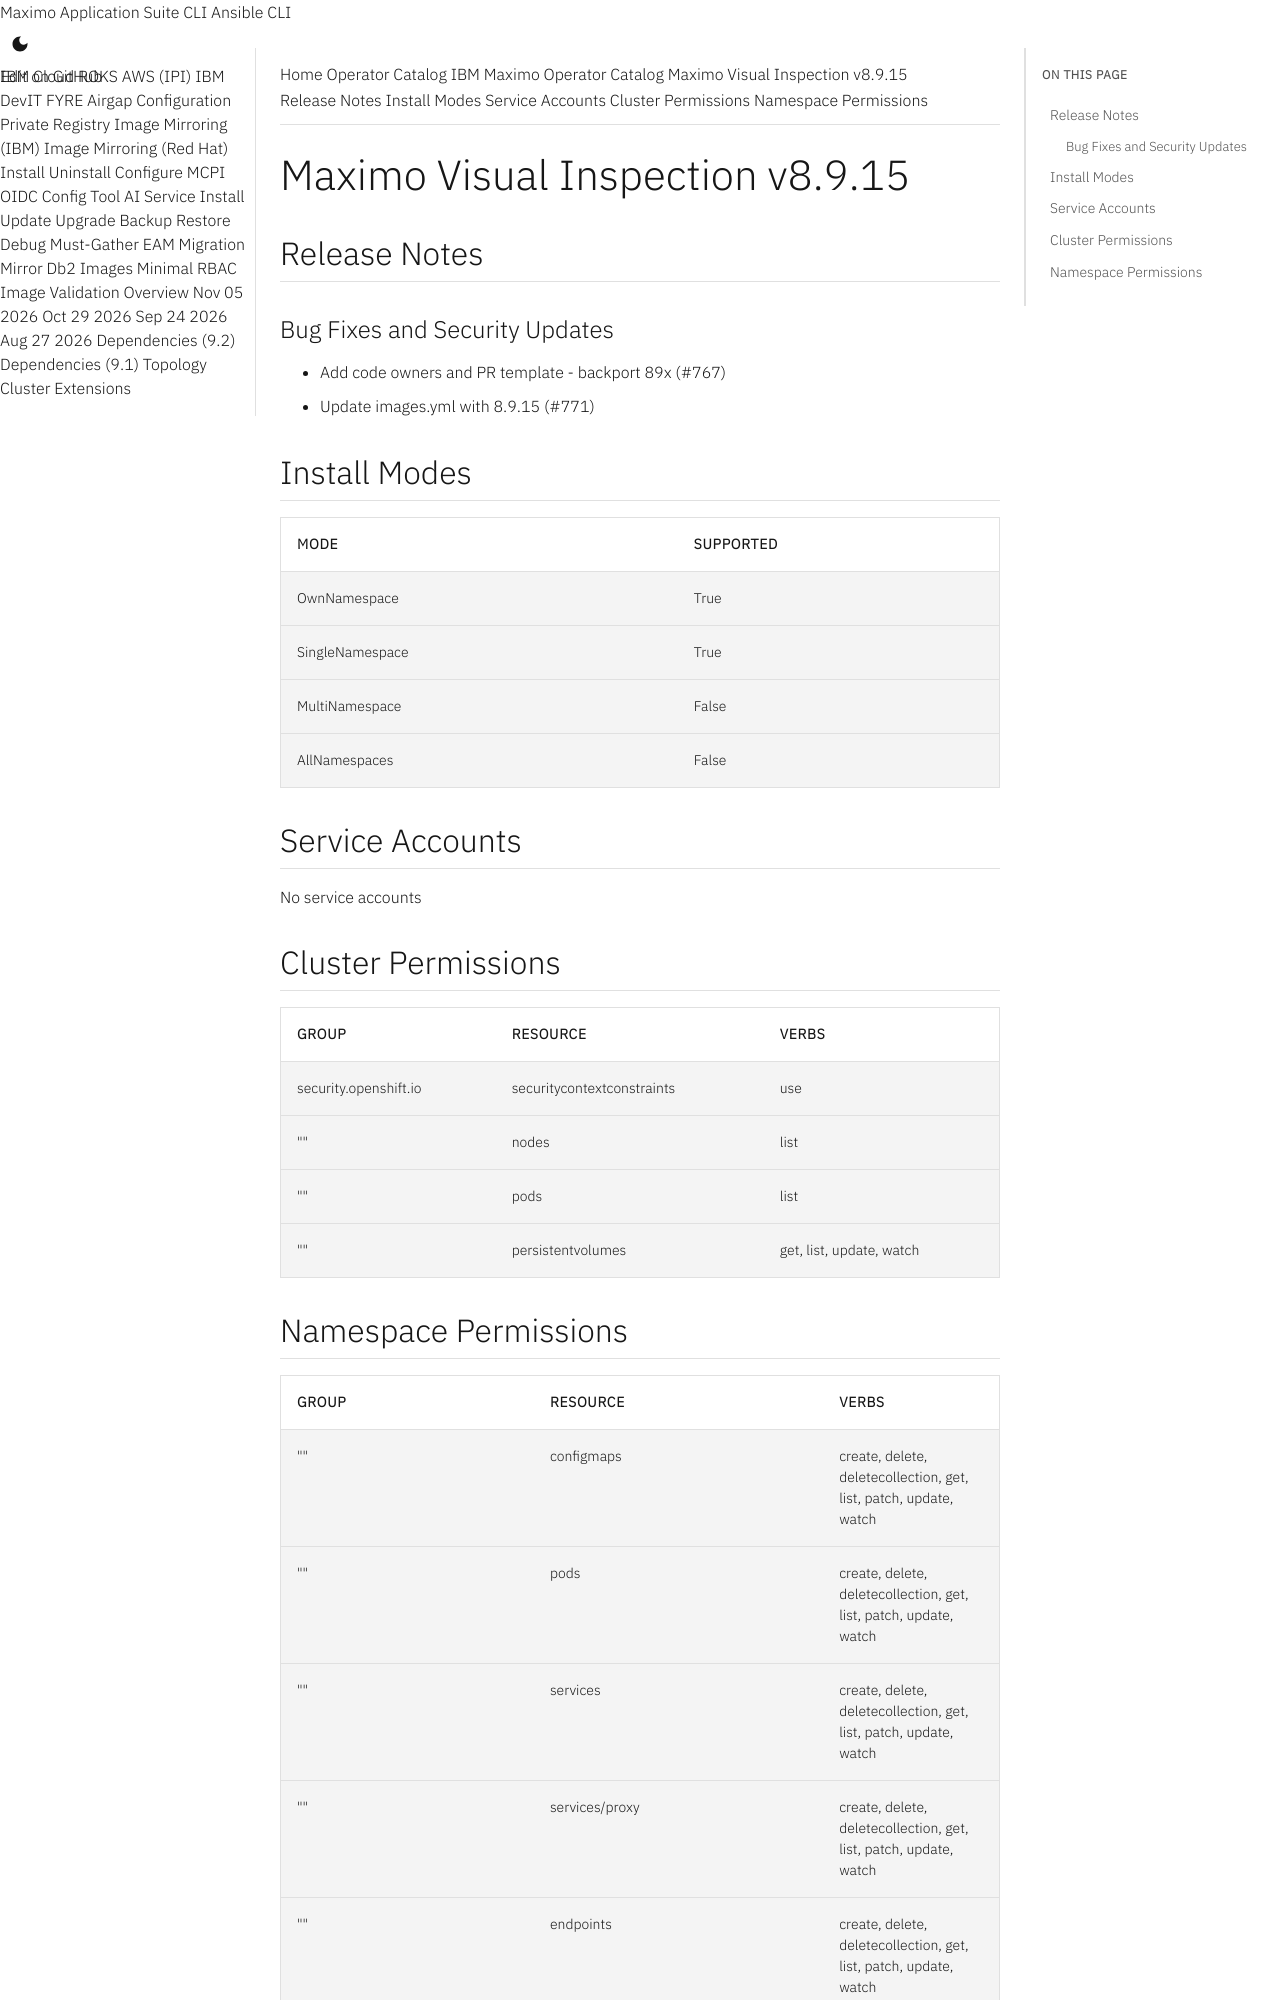

repository: ibm-mas/cli · page: catalogs/packages/ibm-mas-visualinspection/8.9.15/index.html · generator: mkdocs

extra_breadcrumb_title_1: Operator Catalog
extra_breadcrumb_title_2: IBM Maximo Operator Catalog
extra_breadcrumb_url_2: ../../../
nav_title: Operator Catalog

Maximo Visual Inspection v8.9.15
================================================================================

Release Notes
--------------------------------------------------------------------------------
### Bug Fixes and Security Updates
- Add code owners and PR template - backport 89x (#767)
- Update images.yml with 8.9.15 (#771)

Install Modes
--------------------------------------------------------------------------------
| Mode                 | Supported |
| :------------------- | :-------- |
| OwnNamespace         | True      |
| SingleNamespace      | True      |
| MultiNamespace       | False     |
| AllNamespaces        | False     |

Service Accounts
--------------------------------------------------------------------------------
No service accounts

Cluster Permissions
--------------------------------------------------------------------------------
| Group                                    | Resource                                 | Verbs                                                                            |
| :--------------------------------------- | :--------------------------------------- | :------------------------------------------------------------------------------- |
| security.openshift.io                    | securitycontextconstraints               | use                                                                              |
| ""                                       | nodes                                    | list                                                                             |
| ""                                       | pods                                     | list                                                                             |
| ""                                       | persistentvolumes                        | get, list, update, watch                                                         |
